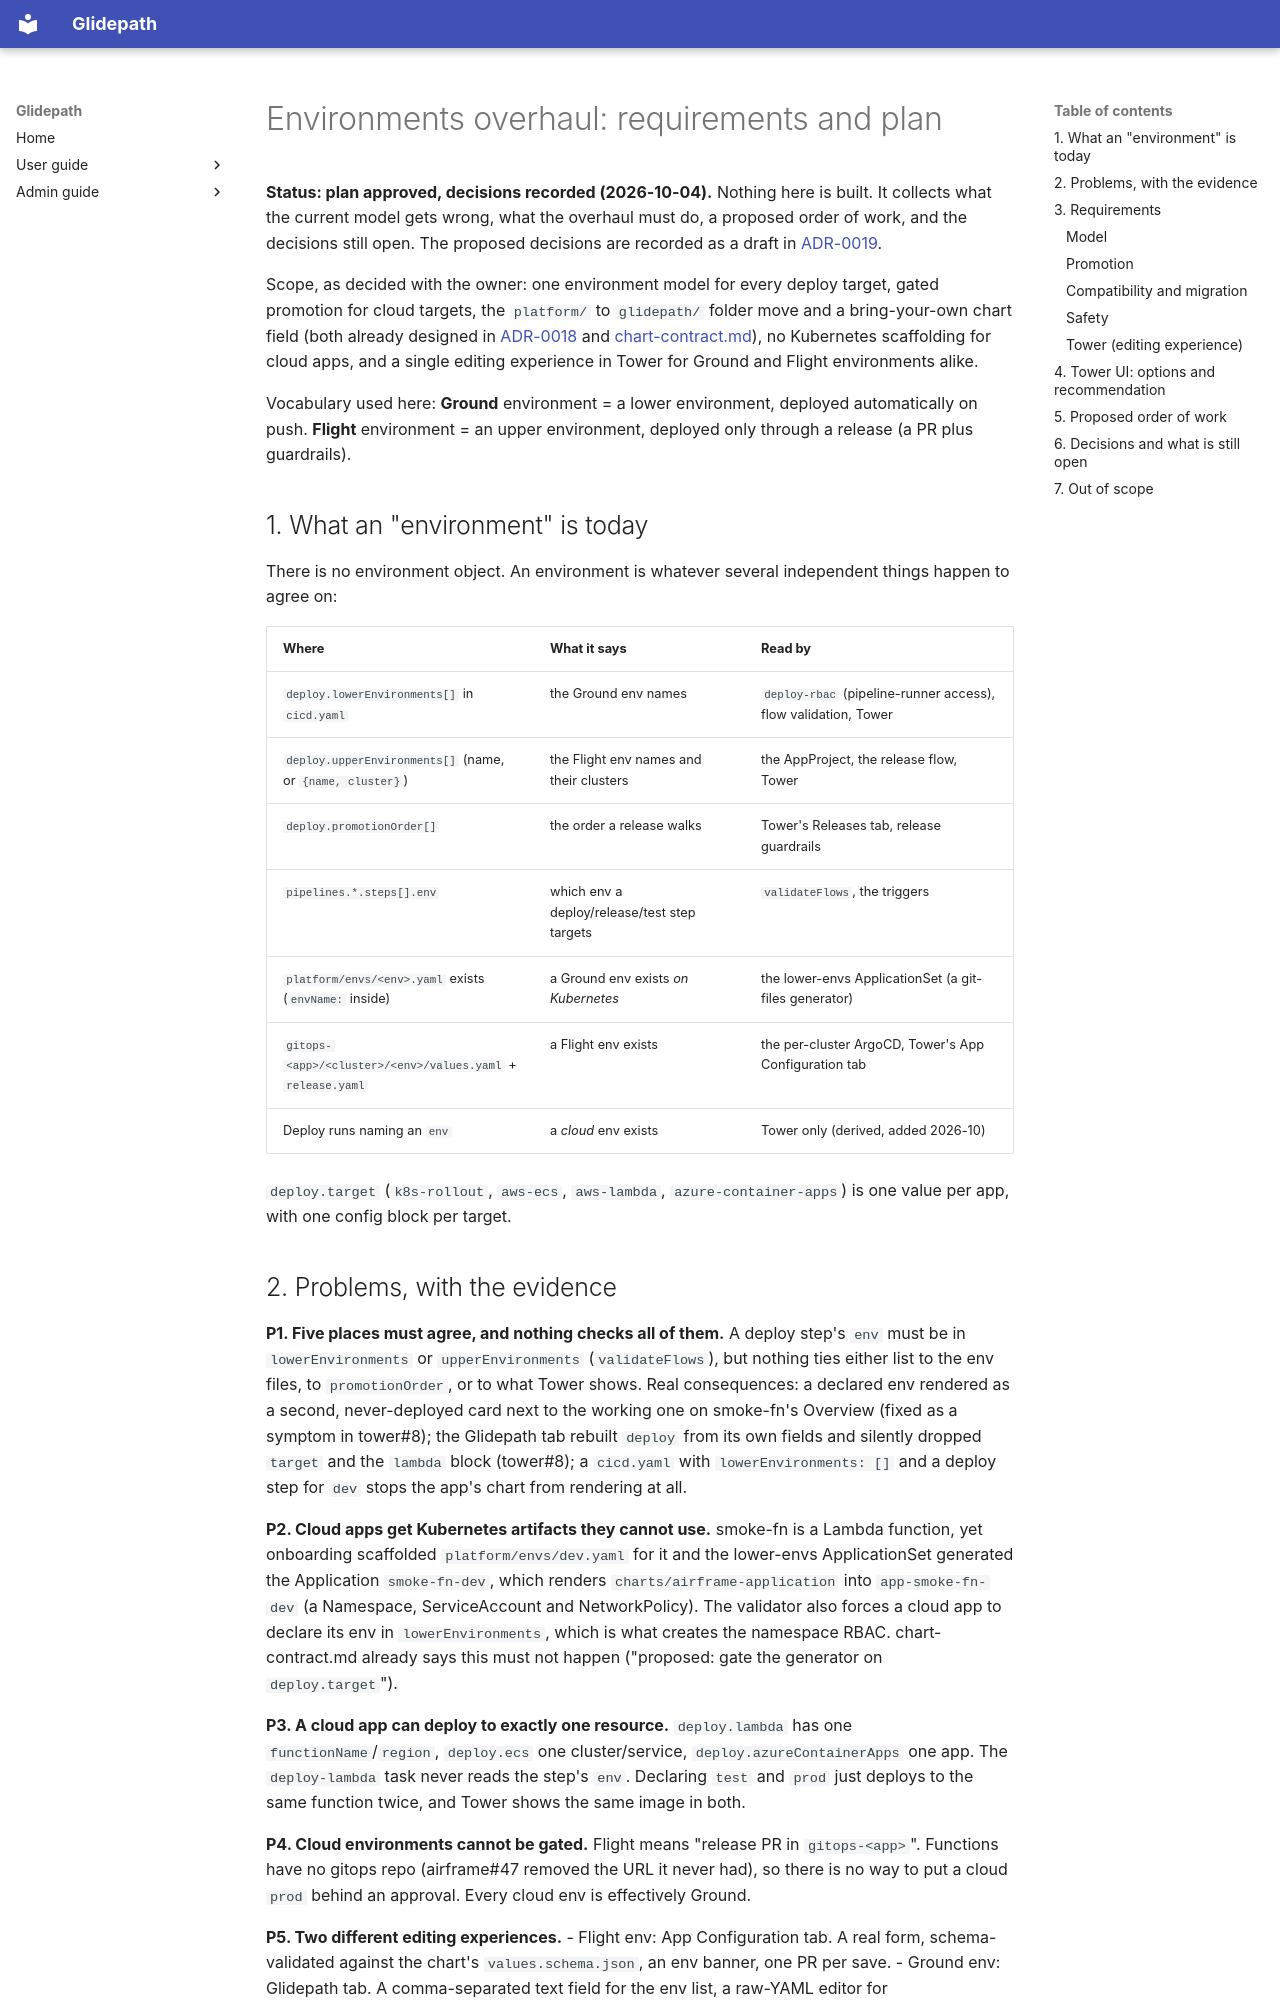

repository: jfillman/glidepath · page: admin/envs-overhaul-requirements/index.html · generator: mkdocs

# Environments overhaul: requirements and plan

**Status: plan approved, decisions recorded (2026-10-04).** Nothing here is built. It collects what the
current model gets wrong, what the overhaul must do, a proposed order of work, and the
decisions still open. The proposed decisions are recorded as a draft in
[ADR-0019](adr/0019-environments-as-one-config-model.md).

Scope, as decided with the owner: one environment model for every deploy target, gated
promotion for cloud targets, the `platform/` to `glidepath/` folder move and a
bring-your-own chart field (both already designed in
[ADR-0018](adr/0018-glidepath-owns-envs-folder-and-chart-contract.md) and
[chart-contract.md](chart-contract.md)), no Kubernetes scaffolding for cloud apps, and a
single editing experience in Tower for Ground and Flight environments alike.

Vocabulary used here: **Ground** environment = a lower environment, deployed
automatically on push. **Flight** environment = an upper environment, deployed only
through a release (a PR plus guardrails).

## 1. What an "environment" is today

There is no environment object. An environment is whatever several independent things
happen to agree on:

| Where | What it says | Read by |
|---|---|---|
| `deploy.lowerEnvironments[]` in `cicd.yaml` | the Ground env names | `deploy-rbac` (pipeline-runner access), flow validation, Tower |
| `deploy.upperEnvironments[]` (name, or `{name, cluster}`) | the Flight env names and their clusters | the AppProject, the release flow, Tower |
| `deploy.promotionOrder[]` | the order a release walks | Tower's Releases tab, release guardrails |
| `pipelines.*.steps[].env` | which env a deploy/release/test step targets | `validateFlows`, the triggers |
| `platform/envs/<env>.yaml` exists (`envName:` inside) | a Ground env exists *on Kubernetes* | the lower-envs ApplicationSet (a git-files generator) |
| `gitops-<app>/<cluster>/<env>/values.yaml` + `release.yaml` | a Flight env exists | the per-cluster ArgoCD, Tower's App Configuration tab |
| Deploy runs naming an `env` | a *cloud* env exists | Tower only (derived, added 2026-10) |

`deploy.target` (`k8s-rollout`, `aws-ecs`, `aws-lambda`, `azure-container-apps`) is one
value per app, with one config block per target.
